Run: headless pygame with SDL's dummy video driver; simulated clock (each Clock.tick advances the game by its frame time, no real sleeping); random seed 0; keys injected as events and as key.get_pressed() state; no mouse input.
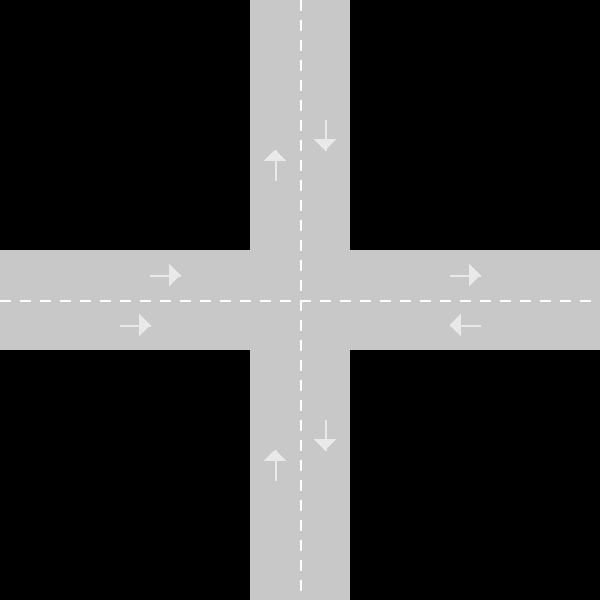
Frame 1 of 4 · flips 1–60 · no input
Frame 2 of 4 · flips 61–180 · tapped SPACE, RETURN · held RIGHT (→), D · screen unchanged from frame 1, image omitted
Frame 3 of 4 · flips 181–300 · held DOWN (↓), S · screen unchanged from frame 2, image omitted
Frame 4 of 4 · flips 301–420 · held LEFT (←), A, UP (↑), W · screen unchanged from frame 3, image omitted

The pygame program that drew these frames:

import pygame
import sys

# Initialize Pygame
pygame.init()

# Set up the display
width, height = 600, 600
screen = pygame.display.set_mode((width, height))
pygame.display.set_caption("Crossroad Simulation")

# Define colors
BLACK = (0, 0, 0)
WHITE = (255, 255, 255)
GRAY = (200, 200, 200)

# Frame rate
clock = pygame.time.Clock()

def draw_arrow(surface, color, start, end, arrow_size=15, opacity=153):
    # Create a new surface with the same size as the main screen but with per-pixel alpha
    arrow_surface = pygame.Surface((width, height), pygame.SRCALPHA)
    # Set opacity (153 out of 255 for about 60% opacity)
    # Draw the line and arrowhead
    pygame.draw.line(arrow_surface, color + (opacity,), start, end, 2)
    rotation = pygame.math.Vector2(start) - pygame.math.Vector2(end)
    rotation.scale_to_length(arrow_size)
    right = rotation.rotate(-45) + pygame.math.Vector2(end)
    left = rotation.rotate(45) + pygame.math.Vector2(end)
    pygame.draw.polygon(arrow_surface, color + (opacity,), [end, right, left])

    # Blit the arrow surface onto the main surface
    surface.blit(arrow_surface, (0, 0))

def draw_road():
    road_width = 50
    lane_width = road_width // 2
    # Draw the vertical and horizontal roads
    pygame.draw.rect(screen, GRAY, (width // 2 - road_width, 0, road_width * 2, height))
    pygame.draw.rect(screen, GRAY, (0, height // 2 - road_width, width, road_width * 2))

    # Dashed lines for the roads
    for y in range(0, height, 20):
        pygame.draw.line(screen, WHITE, (width // 2, y), (width // 2, y + 10), 2)
    for x in range(0, width, 20):
        pygame.draw.line(screen, WHITE, (x, height // 2), (x + 10, height // 2), 2)

    # Corrected lane arrows for vertical road
    # Left lane arrows (pointing upwards)
    draw_arrow(screen, WHITE, (width // 2 - lane_width, 3 * height // 4 + 30), (width // 2 - lane_width, 3 * height // 4))
    draw_arrow(screen, WHITE, (width // 2 - lane_width, height // 4 + 30), (width // 2 - lane_width, height // 4))

    # Right lane arrows (pointing downwards)
    draw_arrow(screen, WHITE, (width // 2 + lane_width, height // 4 - 30), (width // 2 + lane_width, height // 4))
    draw_arrow(screen, WHITE, (width // 2 + lane_width, 3 * height // 4 - 30), (width // 2 + lane_width, 3 * height // 4))

    # Horizontal road arrows (already corrected previously)
    draw_arrow(screen, WHITE, (width // 4, height // 2 - lane_width), (width // 4 + 30, height // 2 - lane_width))  # Left
    draw_arrow(screen, WHITE, (3 * width // 4 + 30, height // 2 + lane_width), (3 * width // 4, height // 2 + lane_width))  # Right
    draw_arrow(screen, WHITE, (width // 4 - 30, height // 2 + lane_width), (width // 4, height // 2 + lane_width))  # Left opposite lane
    draw_arrow(screen, WHITE, (3 * width // 4, height // 2 - lane_width), (3 * width // 4 + 30, height // 2 - lane_width))  # Right opposite lane

def main():
    running = True
    while running:
        for event in pygame.event.get():
            if event.type is pygame.QUIT:
                running = False

        screen.fill(BLACK)
        draw_road()
        pygame.display.flip()
        clock.tick(60)

    pygame.quit()
    sys.exit()

if __name__ == '__main__':
    main()
